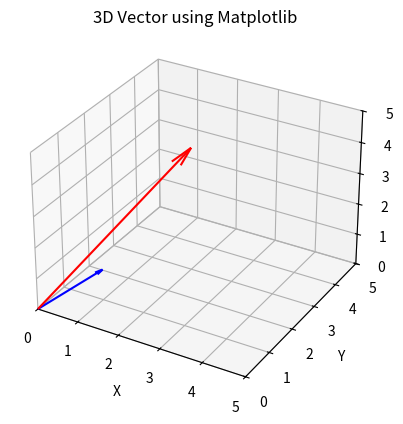

This figure's Python source:
import matplotlib.pyplot as plt
from mpl_toolkits.mplot3d import Axes3D
import numpy as np

# Create a new figure
fig = plt.figure()
ax = fig.add_subplot(111, projection='3d')

# Origin of the vector
origin = [0, 0, 0]

# Components of the vector
vector1 = [2, 3, 4]
vector2 = [1, 1, 1]

# Plot the vector using quiver
ax.quiver(*origin, *vector1, color='r', arrow_length_ratio=0.1)
ax.quiver(*origin, *vector2, color='b', arrow_length_ratio=0.1)

# Set axes limits
ax.set_xlim([0, 5])
ax.set_ylim([0, 5])
ax.set_zlim([0, 5])

# Label axes
ax.set_xlabel('X')
ax.set_ylabel('Y')
ax.set_zlabel('Z')

plt.title("3D Vector using Matplotlib")
plt.show()
